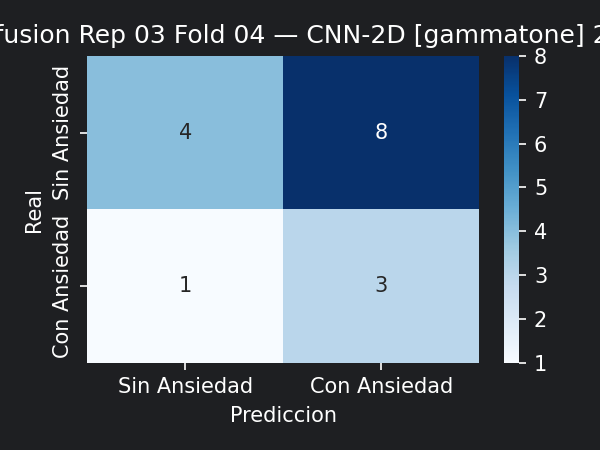

The data file committed next to this chart (first rows):
4, 8
1, 3
